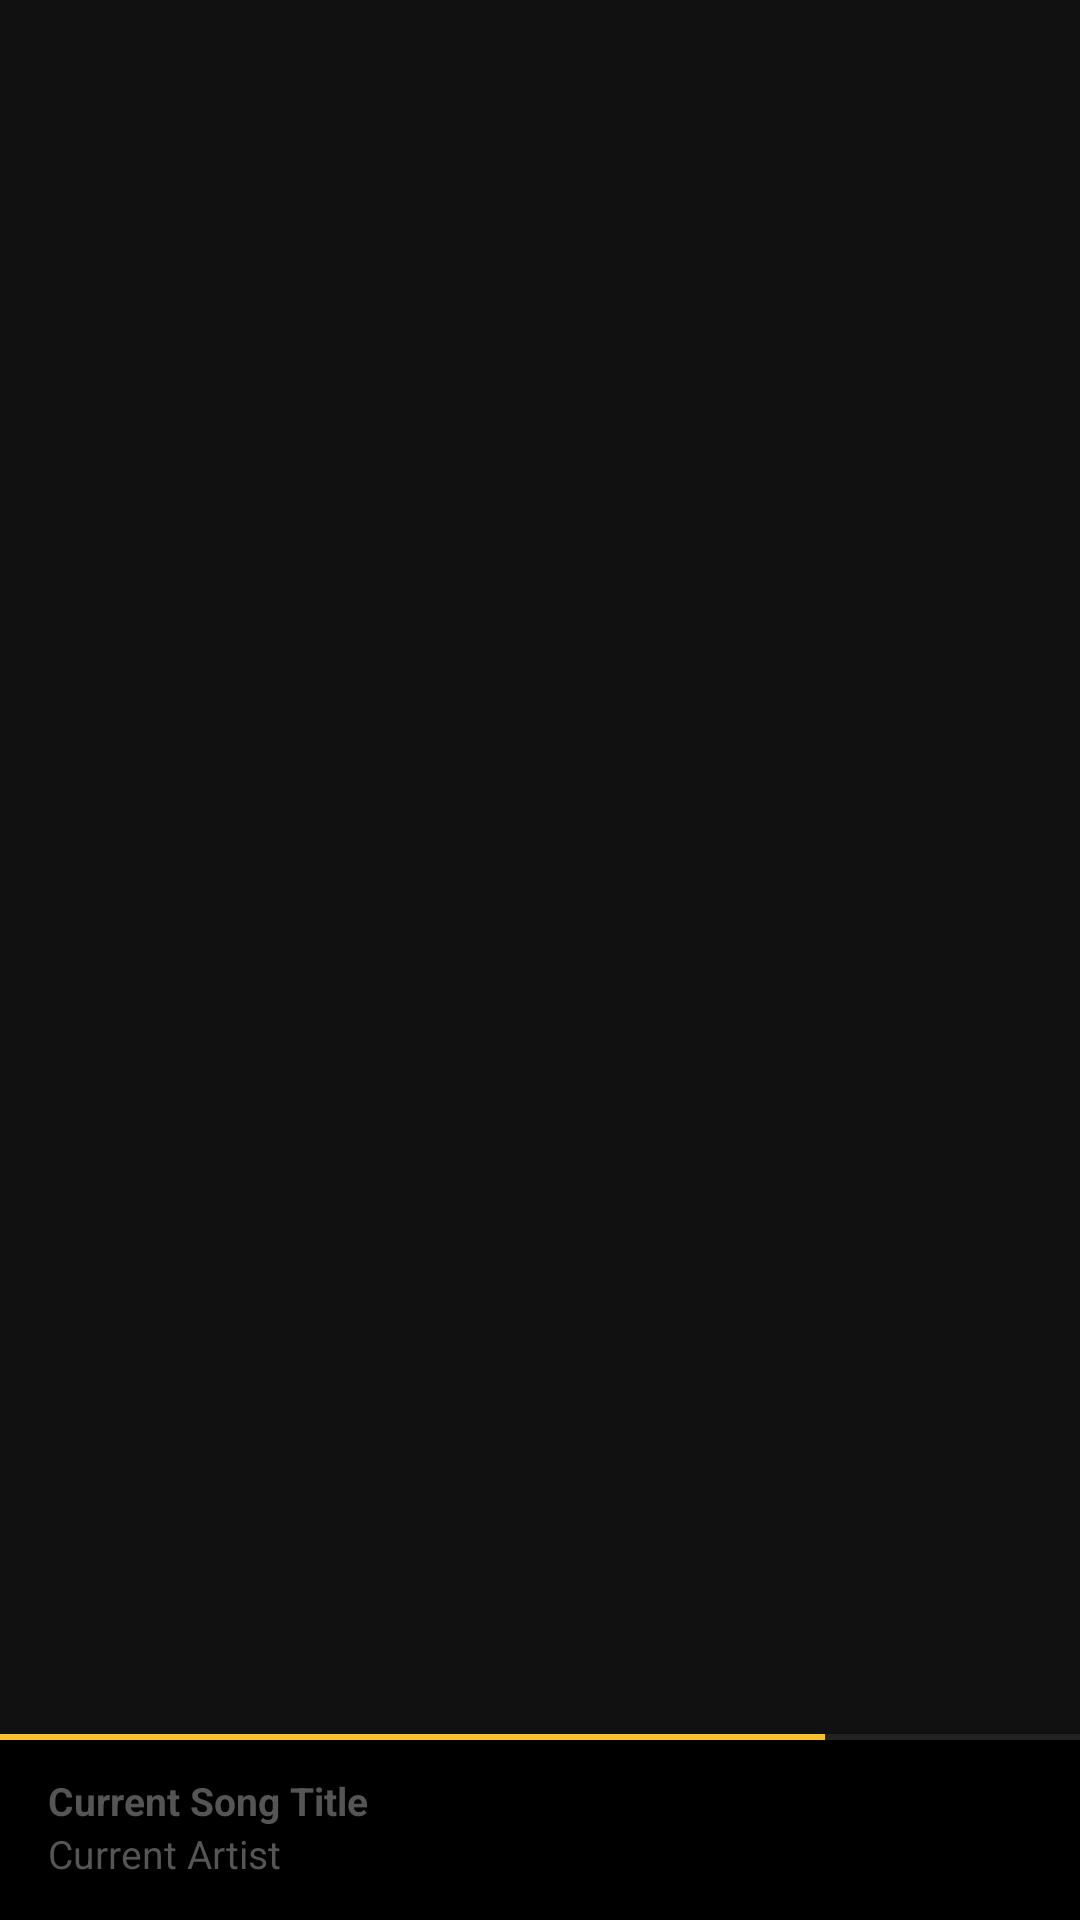

Produce the Android XML layout that renders to this screen, including the resource entries it uses.
<!-- AndroidManifest.xml: application theme AppTheme -->
<!-- res/layout/activity_albums.xml -->
<?xml version="1.0" encoding="utf-8"?>
<RelativeLayout xmlns:android="http://schemas.android.com/apk/res/android"
    xmlns:app="http://schemas.android.com/apk/res-auto"
    xmlns:tools="http://schemas.android.com/tools"
    style="@style/Background"
    tools:context="com.example.android.musicalstructure.MainActivity">

    <ListView
        android:id="@+id/list"
        android:layout_width="match_parent"
        android:layout_height="match_parent"
        android:drawSelectorOnTop="true"
        android:gravity="center"
        android:paddingBottom="@dimen/player_height"
        android:paddingLeft="@dimen/space_S"
        android:paddingTop="@dimen/space_S" />

    <RelativeLayout
        android:id="@+id/bottom_player"
        style="@style/Bottom_player">

        <View style="@style/Seekbar_bg" />

        <View style="@style/Seekbar" />

        <LinearLayout
            android:layout_width="wrap_content"
            android:layout_height="wrap_content"
            android:layout_centerVertical="true"
            android:orientation="vertical">

            <TextView
                android:id="@+id/player_song_title"
                style="@style/Player_song_title"
                android:text="@string/tools_player_song_title"
                tools:text="@string/tools_player_song_title" />

            <TextView
                android:id="@+id/player_artist"
                style="@style/Player_artist"
                android:text="@string/tools_player_artist_name"
                tools:text="@string/tools_player_artist_name" />

        </LinearLayout>

        <ImageView
            android:id="@+id/button_player_play"
            style="@style/Bottom_play_button"
            android:src="@drawable/play_button" />

    </RelativeLayout>

</RelativeLayout>
<!-- resources referenced by this layout -->
<resources>
  <dimen name="player_height">62dp</dimen>
  <dimen name="space_S">16dp</dimen>
  <string name="tools_player_artist_name">Current Artist</string>
  <string name="tools_player_song_title">Current Song Title</string>
  <style name="Background">
          <item name="android:layout_width">match_parent</item>
          <item name="android:layout_height">match_parent</item>
          <item name="android:background">@color/bg_color</item>
      </style>
  <style name="Bottom_play_button">
          <item name="android:layout_width">@dimen/space_L</item>
          <item name="android:layout_height">@dimen/space_L</item>
          <item name="android:layout_alignParentEnd">true</item>
          <item name="android:layout_alignParentRight">true</item>
          <item name="android:layout_centerVertical">true</item>
          <item name="android:layout_marginRight">@dimen/space_XS</item>
      </style>
  <style name="Bottom_player">
          <item name="android:layout_width">match_parent</item>
          <item name="android:layout_height">@dimen/player_height</item>
          <item name="android:layout_alignParentBottom">true</item>
          <item name="android:background">@color/colorPrimaryDark</item>
      </style>
  <style name="Player_artist" parent="Player_song_title">
          <item name="android:textStyle">normal</item>
      </style>
  <style name="Player_song_title">
          <item name="android:layout_width">wrap_content</item>
          <item name="android:layout_height">wrap_content</item>
          <item name="android:layout_marginLeft">@dimen/space_S</item>
          <item name="android:textColor">@color/text_color</item>
          <item name="android:textSize">@dimen/font_S</item>
          <item name="android:textStyle">bold</item>
      </style>
  <style name="Seekbar">
          <item name="android:layout_width">275dp</item>
          <item name="android:layout_height">2dp</item>
          <item name="android:layout_alignParentTop">true</item>
          <item name="android:layout_marginTop">0dp</item>
          <item name="android:background">@color/colorAccent</item>
      </style>
  <style name="Seekbar_bg">
          <item name="android:layout_width">match_parent</item>
          <item name="android:layout_height">2dp</item>
          <item name="android:layout_alignParentTop">true</item>
          <item name="android:layout_marginTop">0dp</item>
          <item name="android:background">@color/colorPrimary</item>
      </style>
  <style name="AppTheme" parent="Theme.AppCompat.Light.DarkActionBar">
          
          <item name="colorPrimary">@color/colorPrimary</item>
          <item name="colorPrimaryDark">@color/colorPrimaryDark</item>
          <item name="colorAccent">@color/colorAccent</item>
      </style>
  <color name="bg_color">#111111</color>
  <dimen name="space_L">48dp</dimen>
  <dimen name="space_XS">8dp</dimen>
  <color name="colorPrimaryDark">#000000</color>
  <color name="text_color">#555555</color>
  <dimen name="font_S">13sp</dimen>
  <color name="colorAccent">#fbc02d</color>
  <color name="colorPrimary">#222222</color>
</resources>
